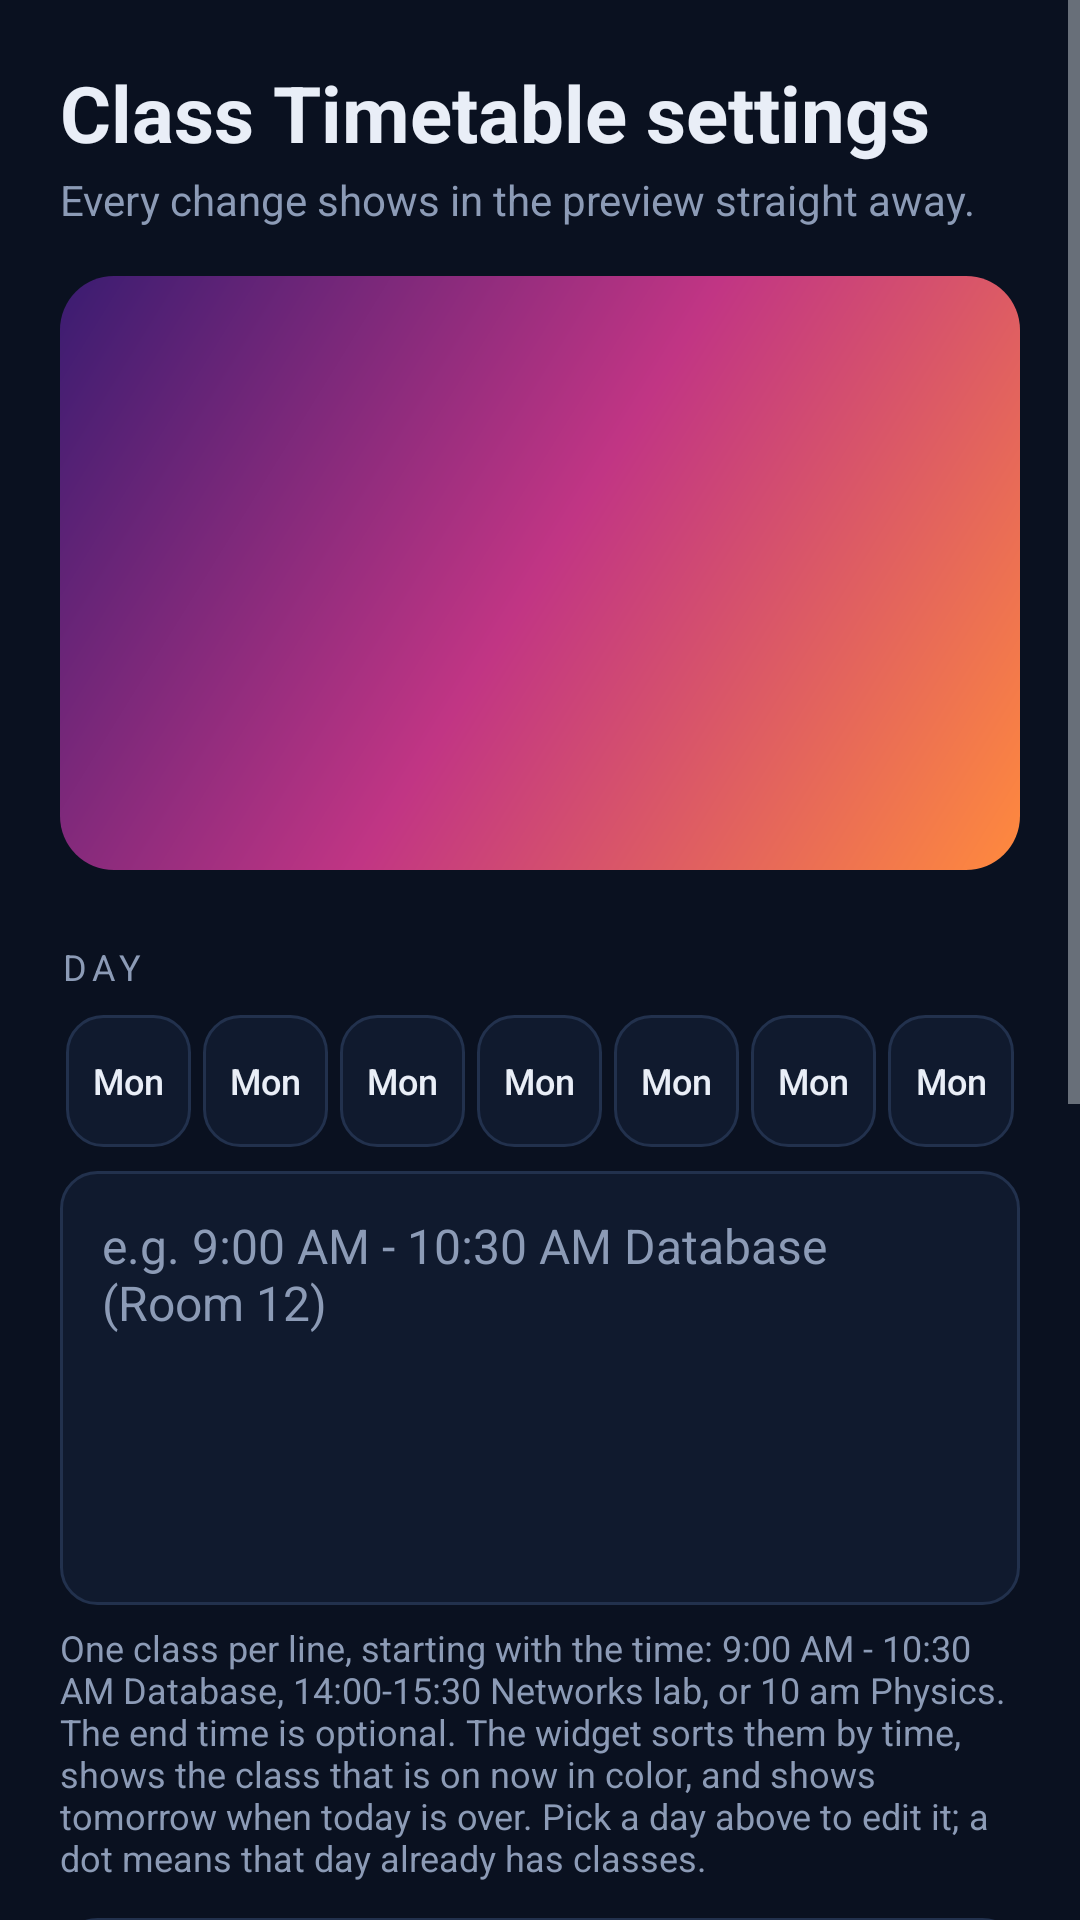

This screen was rendered from an Android layout file. Write that file and the resources it references.
<!-- AndroidManifest.xml: application theme AppTheme -->
<!-- res/layout/activity_config_timetable.xml -->
<?xml version="1.0" encoding="utf-8"?>
<ScrollView xmlns:android="http://schemas.android.com/apk/res/android"
    android:layout_width="match_parent"
    android:layout_height="match_parent"
    android:background="@color/bg"
    android:fillViewport="true">

    <LinearLayout
        android:layout_width="match_parent"
        android:layout_height="wrap_content"
        android:orientation="vertical"
        android:padding="20dp">

        <TextView
            android:layout_width="match_parent"
            android:layout_height="wrap_content"
            android:text="Class Timetable settings"
            android:textColor="@color/fg"
            android:textSize="26sp"
            android:textStyle="bold" />

        <TextView
            android:layout_width="match_parent"
            android:layout_height="wrap_content"
            android:layout_marginTop="2dp"
            android:text="Every change shows in the preview straight away."
            android:textColor="@color/muted"
            android:textSize="14sp" />

        <FrameLayout
            android:layout_width="match_parent"
            android:layout_height="wrap_content"
            android:layout_marginTop="16dp"
            android:background="@drawable/preview_backdrop"
            android:padding="14dp">

            <FrameLayout
                android:id="@+id/preview_host"
                android:layout_width="match_parent"
                android:layout_height="170dp" />
        </FrameLayout>

        <TextView
            android:layout_width="wrap_content"
            android:layout_height="wrap_content"
            android:layout_marginTop="24dp"
            android:letterSpacing="0.16"
            android:text="Day"
            android:textAllCaps="true"
            android:textColor="@color/muted"
            android:textSize="12sp" />

        <LinearLayout
            android:layout_width="match_parent"
            android:layout_height="wrap_content"
            android:layout_marginHorizontal="-2dp"
            android:layout_marginTop="8dp"
            android:orientation="horizontal">

            <Button
                android:id="@+id/btn_tt_d1"
                android:layout_width="0dp"
                android:layout_height="44dp"
                android:layout_marginHorizontal="2dp"
                android:layout_weight="1"
                android:background="@drawable/bg_button_outline"
                android:minWidth="0dp"
                android:paddingHorizontal="0dp"
                android:stateListAnimator="@null"
                android:text="Mon"
                android:textAllCaps="false"
                android:textColor="@color/fg"
                android:textSize="12sp" />
            <Button
                android:id="@+id/btn_tt_d2"
                android:layout_width="0dp"
                android:layout_height="44dp"
                android:layout_marginHorizontal="2dp"
                android:layout_weight="1"
                android:background="@drawable/bg_button_outline"
                android:minWidth="0dp"
                android:paddingHorizontal="0dp"
                android:stateListAnimator="@null"
                android:text="Mon"
                android:textAllCaps="false"
                android:textColor="@color/fg"
                android:textSize="12sp" />
            <Button
                android:id="@+id/btn_tt_d3"
                android:layout_width="0dp"
                android:layout_height="44dp"
                android:layout_marginHorizontal="2dp"
                android:layout_weight="1"
                android:background="@drawable/bg_button_outline"
                android:minWidth="0dp"
                android:paddingHorizontal="0dp"
                android:stateListAnimator="@null"
                android:text="Mon"
                android:textAllCaps="false"
                android:textColor="@color/fg"
                android:textSize="12sp" />
            <Button
                android:id="@+id/btn_tt_d4"
                android:layout_width="0dp"
                android:layout_height="44dp"
                android:layout_marginHorizontal="2dp"
                android:layout_weight="1"
                android:background="@drawable/bg_button_outline"
                android:minWidth="0dp"
                android:paddingHorizontal="0dp"
                android:stateListAnimator="@null"
                android:text="Mon"
                android:textAllCaps="false"
                android:textColor="@color/fg"
                android:textSize="12sp" />
            <Button
                android:id="@+id/btn_tt_d5"
                android:layout_width="0dp"
                android:layout_height="44dp"
                android:layout_marginHorizontal="2dp"
                android:layout_weight="1"
                android:background="@drawable/bg_button_outline"
                android:minWidth="0dp"
                android:paddingHorizontal="0dp"
                android:stateListAnimator="@null"
                android:text="Mon"
                android:textAllCaps="false"
                android:textColor="@color/fg"
                android:textSize="12sp" />
            <Button
                android:id="@+id/btn_tt_d6"
                android:layout_width="0dp"
                android:layout_height="44dp"
                android:layout_marginHorizontal="2dp"
                android:layout_weight="1"
                android:background="@drawable/bg_button_outline"
                android:minWidth="0dp"
                android:paddingHorizontal="0dp"
                android:stateListAnimator="@null"
                android:text="Mon"
                android:textAllCaps="false"
                android:textColor="@color/fg"
                android:textSize="12sp" />
            <Button
                android:id="@+id/btn_tt_d7"
                android:layout_width="0dp"
                android:layout_height="44dp"
                android:layout_marginHorizontal="2dp"
                android:layout_weight="1"
                android:background="@drawable/bg_button_outline"
                android:minWidth="0dp"
                android:paddingHorizontal="0dp"
                android:stateListAnimator="@null"
                android:text="Mon"
                android:textAllCaps="false"
                android:textColor="@color/fg"
                android:textSize="12sp" />
        </LinearLayout>

        <EditText
            android:id="@+id/et_tt_text"
            android:layout_width="match_parent"
            android:layout_height="wrap_content"
            android:layout_marginTop="8dp"
            android:background="@drawable/bg_field"
            android:gravity="top|start"
            android:hint="e.g. 9:00 AM - 10:30 AM Database (Room 12)"
            android:inputType="textMultiLine|textCapSentences"
            android:maxLength="800"
            android:minLines="6"
            android:padding="14dp"
            android:textColor="@color/fg"
            android:textColorHint="@color/muted"
            android:textSize="16sp" />

        <TextView
            android:layout_width="match_parent"
            android:layout_height="wrap_content"
            android:layout_marginTop="6dp"
            android:text="One class per line, starting with the time: 9:00 AM - 10:30 AM Database, 14:00-15:30 Networks lab, or 10 am Physics. The end time is optional. The widget sorts them by time, shows the class that is on now in color, and shows tomorrow when today is over. Pick a day above to edit it; a dot means that day already has classes."
            android:textColor="@color/muted"
            android:textSize="12sp" />

        <Button
            android:id="@+id/btn_tt_copy"
            android:layout_width="match_parent"
            android:layout_height="48dp"
            android:layout_marginTop="12dp"
            android:background="@drawable/bg_button_outline"
            android:stateListAnimator="@null"
            android:text="Copy this day to Monday to Friday"
            android:textAllCaps="false"
            android:textColor="@color/fg"
            android:textSize="15sp" />

        <include
            layout="@layout/view_look"
            android:layout_width="match_parent"
            android:layout_height="wrap_content" />

        <Button
            android:id="@+id/btn_save"
            android:layout_width="match_parent"
            android:layout_height="52dp"
            android:layout_marginTop="28dp"
            android:background="@drawable/bg_button_primary"
            android:stateListAnimator="@null"
            android:text="Save widget"
            android:textAllCaps="false"
            android:textColor="@color/on_accent"
            android:textSize="16sp"
            android:textStyle="bold" />
    </LinearLayout>
</ScrollView>
<!-- res/layout/view_look.xml (included above) -->
<?xml version="1.0" encoding="utf-8"?>
<LinearLayout xmlns:android="http://schemas.android.com/apk/res/android"
    android:layout_width="match_parent"
    android:layout_height="wrap_content"
    android:orientation="vertical">

    <TextView
        android:layout_width="wrap_content"
        android:layout_height="wrap_content"
        android:layout_marginTop="24dp"
        android:letterSpacing="0.16"
        android:text="Color theme"
        android:textAllCaps="true"
        android:textColor="@color/muted"
        android:textSize="12sp" />

    <HorizontalScrollView
        android:layout_width="match_parent"
        android:layout_height="wrap_content"
        android:layout_marginTop="8dp"
        android:scrollbars="none">

        <LinearLayout
            android:id="@+id/presets_row"
            android:layout_width="wrap_content"
            android:layout_height="wrap_content"
            android:orientation="horizontal" />
    </HorizontalScrollView>

    <Button
        android:id="@+id/btn_c_bg"
        android:layout_width="match_parent"
        android:layout_height="48dp"
        android:layout_marginTop="10dp"
        android:background="@drawable/bg_button_outline"
        android:gravity="start|center_vertical"
        android:paddingHorizontal="16dp"
        android:stateListAnimator="@null"
        android:text="Background color"
        android:textAllCaps="false"
        android:textColor="@color/fg"
        android:textSize="15sp" />

    <Button
        android:id="@+id/btn_c_fg"
        android:layout_width="match_parent"
        android:layout_height="48dp"
        android:layout_marginTop="8dp"
        android:background="@drawable/bg_button_outline"
        android:gravity="start|center_vertical"
        android:paddingHorizontal="16dp"
        android:stateListAnimator="@null"
        android:text="Text color"
        android:textAllCaps="false"
        android:textColor="@color/fg"
        android:textSize="15sp" />

    <Button
        android:id="@+id/btn_c_accent"
        android:layout_width="match_parent"
        android:layout_height="48dp"
        android:layout_marginTop="8dp"
        android:background="@drawable/bg_button_outline"
        android:gravity="start|center_vertical"
        android:paddingHorizontal="16dp"
        android:stateListAnimator="@null"
        android:text="Accent color"
        android:textAllCaps="false"
        android:textColor="@color/fg"
        android:textSize="15sp" />

    <TextView
        android:layout_width="wrap_content"
        android:layout_height="wrap_content"
        android:layout_marginTop="24dp"
        android:letterSpacing="0.16"
        android:text="Transparency"
        android:textAllCaps="true"
        android:textColor="@color/muted"
        android:textSize="12sp" />

    <TextView
        android:id="@+id/tv_opacity"
        android:layout_width="match_parent"
        android:layout_height="wrap_content"
        android:layout_marginTop="8dp"
        android:text="Background opacity: 100%"
        android:textColor="@color/fg"
        android:textSize="15sp" />

    <SeekBar
        android:id="@+id/sb_opacity"
        android:layout_width="match_parent"
        android:layout_height="wrap_content"
        android:layout_marginTop="4dp"
        android:max="100"
        android:progress="100" />

    <TextView
        android:layout_width="match_parent"
        android:layout_height="wrap_content"
        android:text="At 0% only the text shows, floating over your wallpaper."
        android:textColor="@color/muted"
        android:textSize="12sp" />
</LinearLayout>
<!-- resources referenced by this layout -->
<resources>
  <color name="bg">#0A1120</color>
  <color name="fg">#E9EEF7</color>
  <color name="muted">#8C9BB6</color>
  <color name="on_accent">#1B0B03</color>
  <!-- drawable bg_button_outline (drawable) -->
  <?xml version="1.0" encoding="utf-8"?>
  <ripple xmlns:android="http://schemas.android.com/apk/res/android"
      android:color="#33FFFFFF">
      <item>
          <shape android:shape="rectangle">
              <solid android:color="@color/surface" />
              <stroke
                  android:width="1dp"
                  android:color="@color/line" />
              <corners android:radius="12dp" />
          </shape>
      </item>
  </ripple>
  <!-- drawable bg_field (drawable) -->
  <?xml version="1.0" encoding="utf-8"?>
  <shape xmlns:android="http://schemas.android.com/apk/res/android"
      android:shape="rectangle">
      <solid android:color="@color/surface" />
      <stroke
          android:width="1dp"
          android:color="@color/line" />
      <corners android:radius="12dp" />
  </shape>
  <!-- drawable preview_backdrop (drawable) -->
  <?xml version="1.0" encoding="utf-8"?>
  <shape xmlns:android="http://schemas.android.com/apk/res/android"
      android:shape="rectangle">
      <gradient
          android:angle="135"
          android:centerColor="#C13584"
          android:endColor="#3A1C71"
          android:startColor="#FF8A3D" />
      <corners android:radius="18dp" />
  </shape>
  <style name="AppTheme" parent="android:Theme.DeviceDefault.NoActionBar">
          <item name="android:windowBackground">@color/bg</item>
          <item name="android:statusBarColor">@color/bg</item>
          <item name="android:navigationBarColor">@color/bg</item>
          <item name="android:colorAccent">@color/accent</item>
      </style>
  <color name="surface">#101A2E</color>
  <color name="line">#22314D</color>
  <color name="accent">#FF6A2B</color>
</resources>
